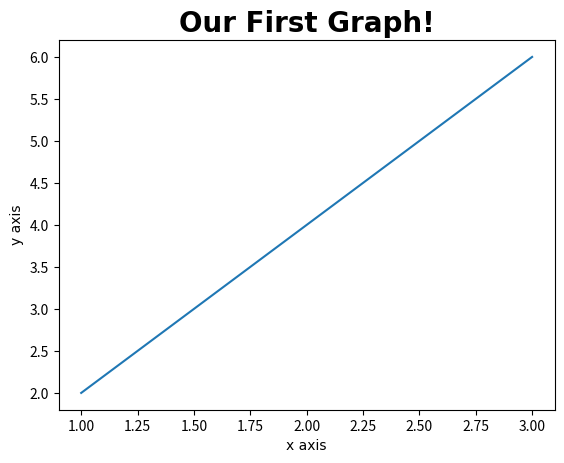

Recreate this plot in Python.
import matplotlib.pyplot as plt

x = [1,2,3]
y = [2,4,6]

plt.plot(x,y)

#Adding a title for the graph, and changing the font type, font size and font weight of the title
plt.title('Our First Graph!', fontdict={'fontname':'Comic Sans MS', 'fontsize':20, 'fontweight':'bold'})

#Adding a label for the x and y axis
plt.xlabel('x axis', fontdict={'fontname':'Arial'})  #Arial is the default font type so this technically does nothing
plt.ylabel('y axis', fontdict={'fontname':'Comic Sans MS'})

plt.show()